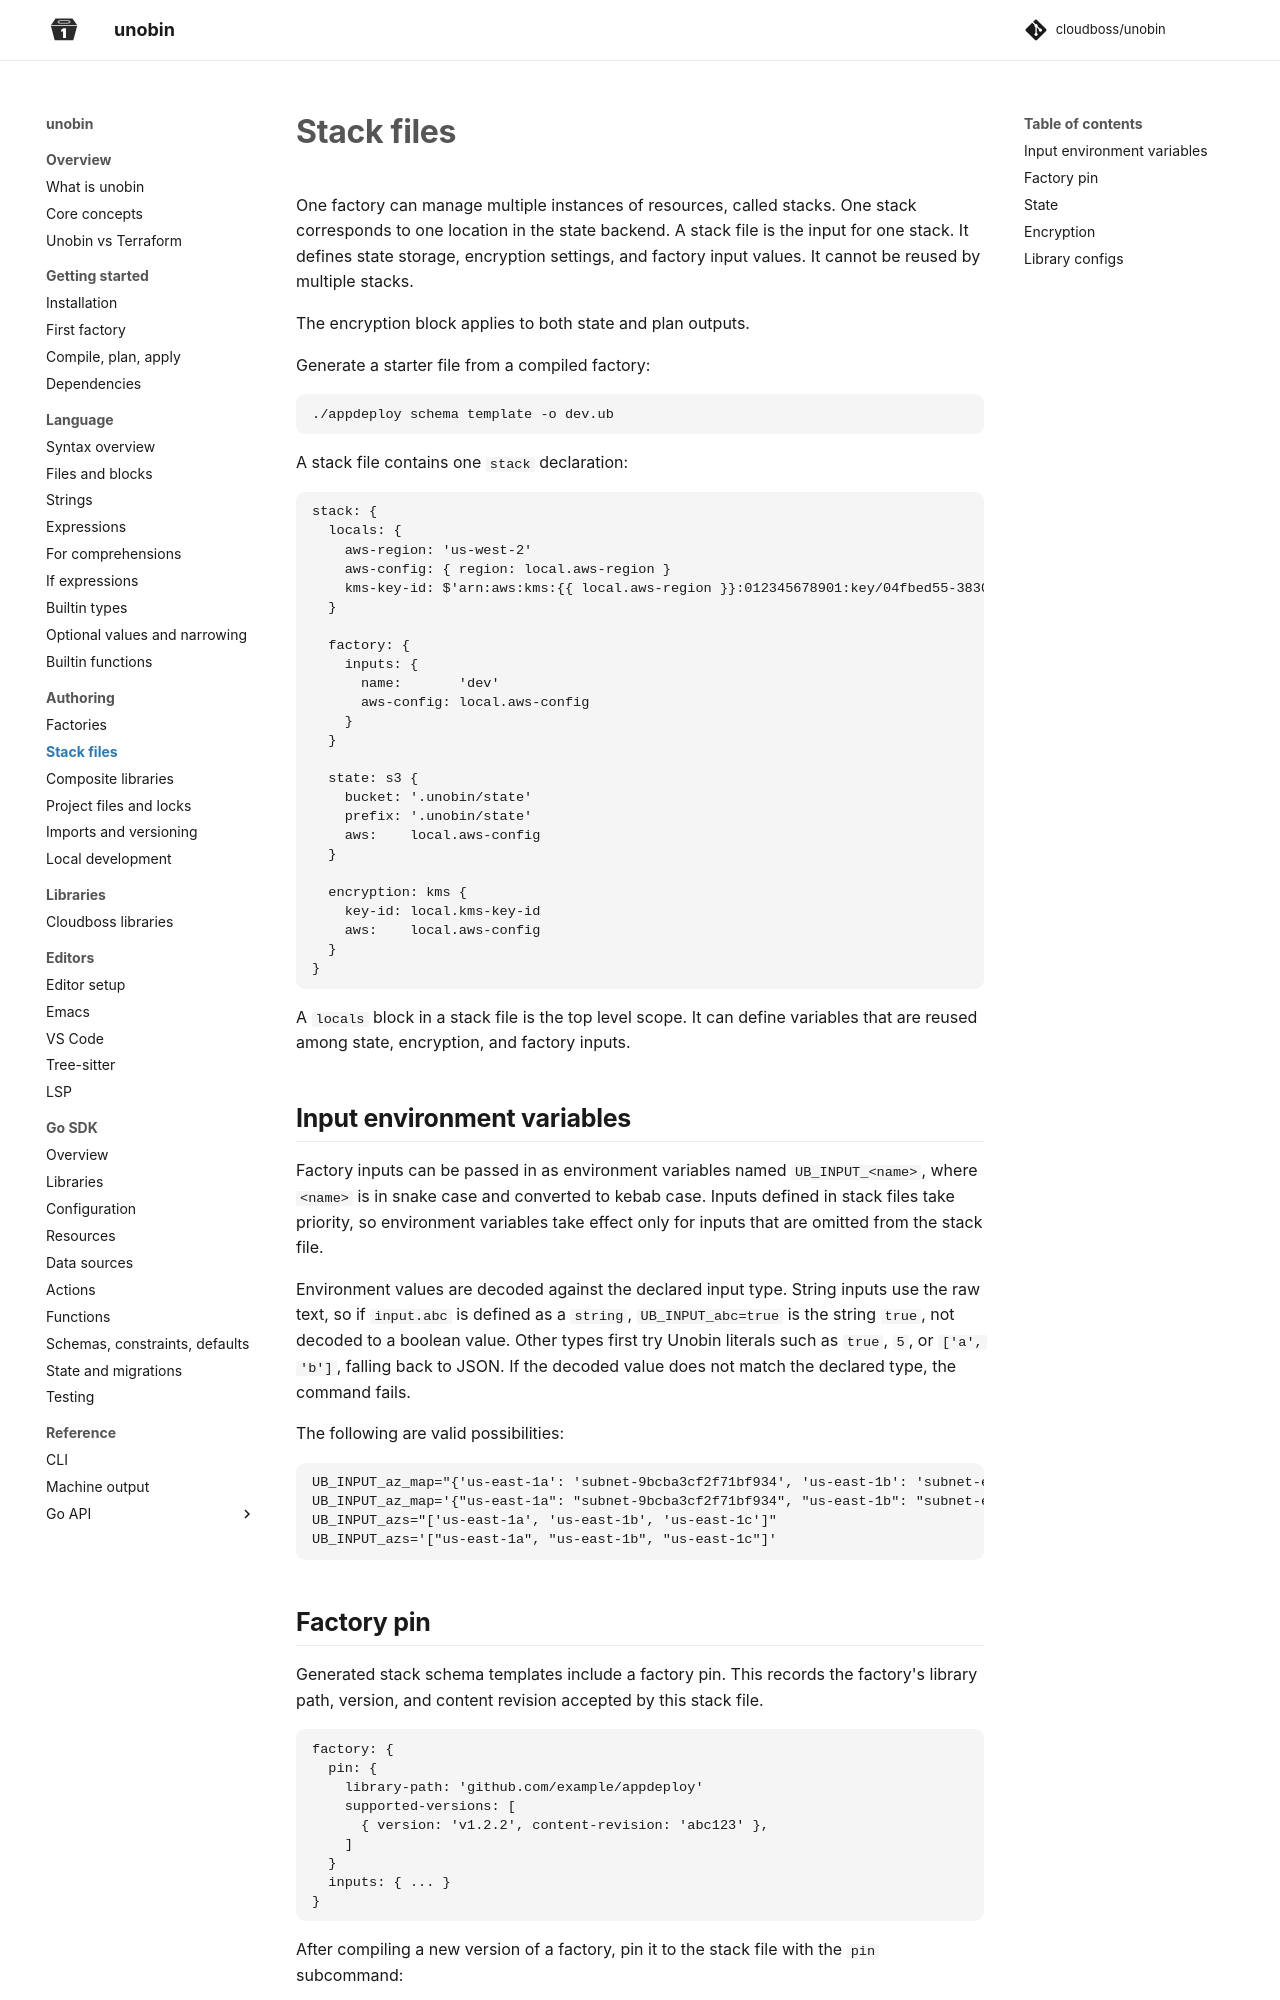

repository: cloudboss/unobin · page: v0.11.1/authoring/stack-files/index.html · generator: mkdocs

# Stack files

One factory can manage multiple instances of resources, called stacks. One stack corresponds to one location in the state backend. A stack file is the input for one stack. It defines state storage, encryption settings, and factory input values. It cannot be reused by multiple stacks.

The encryption block applies to both state and plan outputs.

Generate a starter file from a compiled factory:

```
./appdeploy schema template -o dev.ub
```

A stack file contains one `stack` declaration:

```
stack: {
  locals: {
    aws-region: 'us-west-2'
    aws-config: { region: local.aws-region }
    kms-key-id: $'arn:aws:kms:{{ local.aws-region }}:012345678901:key/04fbed55-3830-4bf2-9c28-644aab645311'
  }

  factory: {
    inputs: {
      name:       'dev'
      aws-config: local.aws-config
    }
  }

  state: s3 {
    bucket: '.unobin/state'
    prefix: '.unobin/state'
    aws:    local.aws-config
  }

  encryption: kms {
    key-id: local.kms-key-id
    aws:    local.aws-config
  }
}
```

A `locals` block in a stack file is the top level scope. It can define variables that are reused among state, encryption, and factory inputs.

## Input environment variables

Factory inputs can be passed in as environment variables named `UB_INPUT_<name>`, where `<name>` is in snake case and converted to kebab case. Inputs defined in stack files take priority, so environment variables take effect only for inputs that are omitted from the stack file.

Environment values are decoded against the declared input type. String inputs use the raw text, so if `input.abc` is defined as a `string`, `UB_INPUT_abc=true` is the string `true`, not decoded to a boolean value. Other types first try Unobin literals such as `true`, `5`, or `['a', 'b']`, falling back to JSON. If the decoded value does not match the declared type, the command fails.

The following are valid possibilities:

```
UB_INPUT_az_map="{'us-east-1a': 'subnet-9bcba3cf2f71bf934', 'us-east-1b': 'subnet-edb4ca868a33e5daf'}"
UB_INPUT_az_map='{"us-east-1a": "subnet-9bcba3cf2f71bf934", "us-east-1b": "subnet-edb4ca868a33e5daf"}'
UB_INPUT_azs="['us-east-1a', 'us-east-1b', 'us-east-1c']"
UB_INPUT_azs='["us-east-1a", "us-east-1b", "us-east-1c"]'
```

## Factory pin

Generated stack schema templates include a factory pin. This records the factory's library path, version, and content revision accepted by this stack file.

```
factory: {
  pin: {
    library-path: 'github.com/example/appdeploy'
    supported-versions: [
      { version: 'v1.2.2', content-revision: 'abc123' },
    ]
  }
  inputs: { ... }
}
```

After compiling a new version of a factory, pin it to the stack file with the `pin` subcommand:

```
./appdeploy pin -c dev.ub
Pinned v1.2.3 (content-revision 171751aa9227) in dev.ub (appended entry).
```

Plan, refresh, and validate check the pin before using the stack file.

## State

`state: local` stores state under a local directory:

```
state: local {
  path: '.unobin/state'
}
```

`state: s3` stores state in S3:

```
state: s3 {
  bucket: 'acme-unobin-state'
  prefix: 'appdeploy/dev'
}
```

`state: gcs` stores state in Google Cloud Storage:

```
state: gcs {
  bucket:       'acme-unobin-state'
  prefix:       'appdeploy/dev'
  kms-key-name: 'projects/acme/locations/us/keyRings/state/cryptoKeys/storage'
  gcp:          { project: 'acme-prod' }
}
```

`kms-key-name` is the GCS CMEK setting for stored objects. It is separate from
an envelope encrypter's `key-id`.
